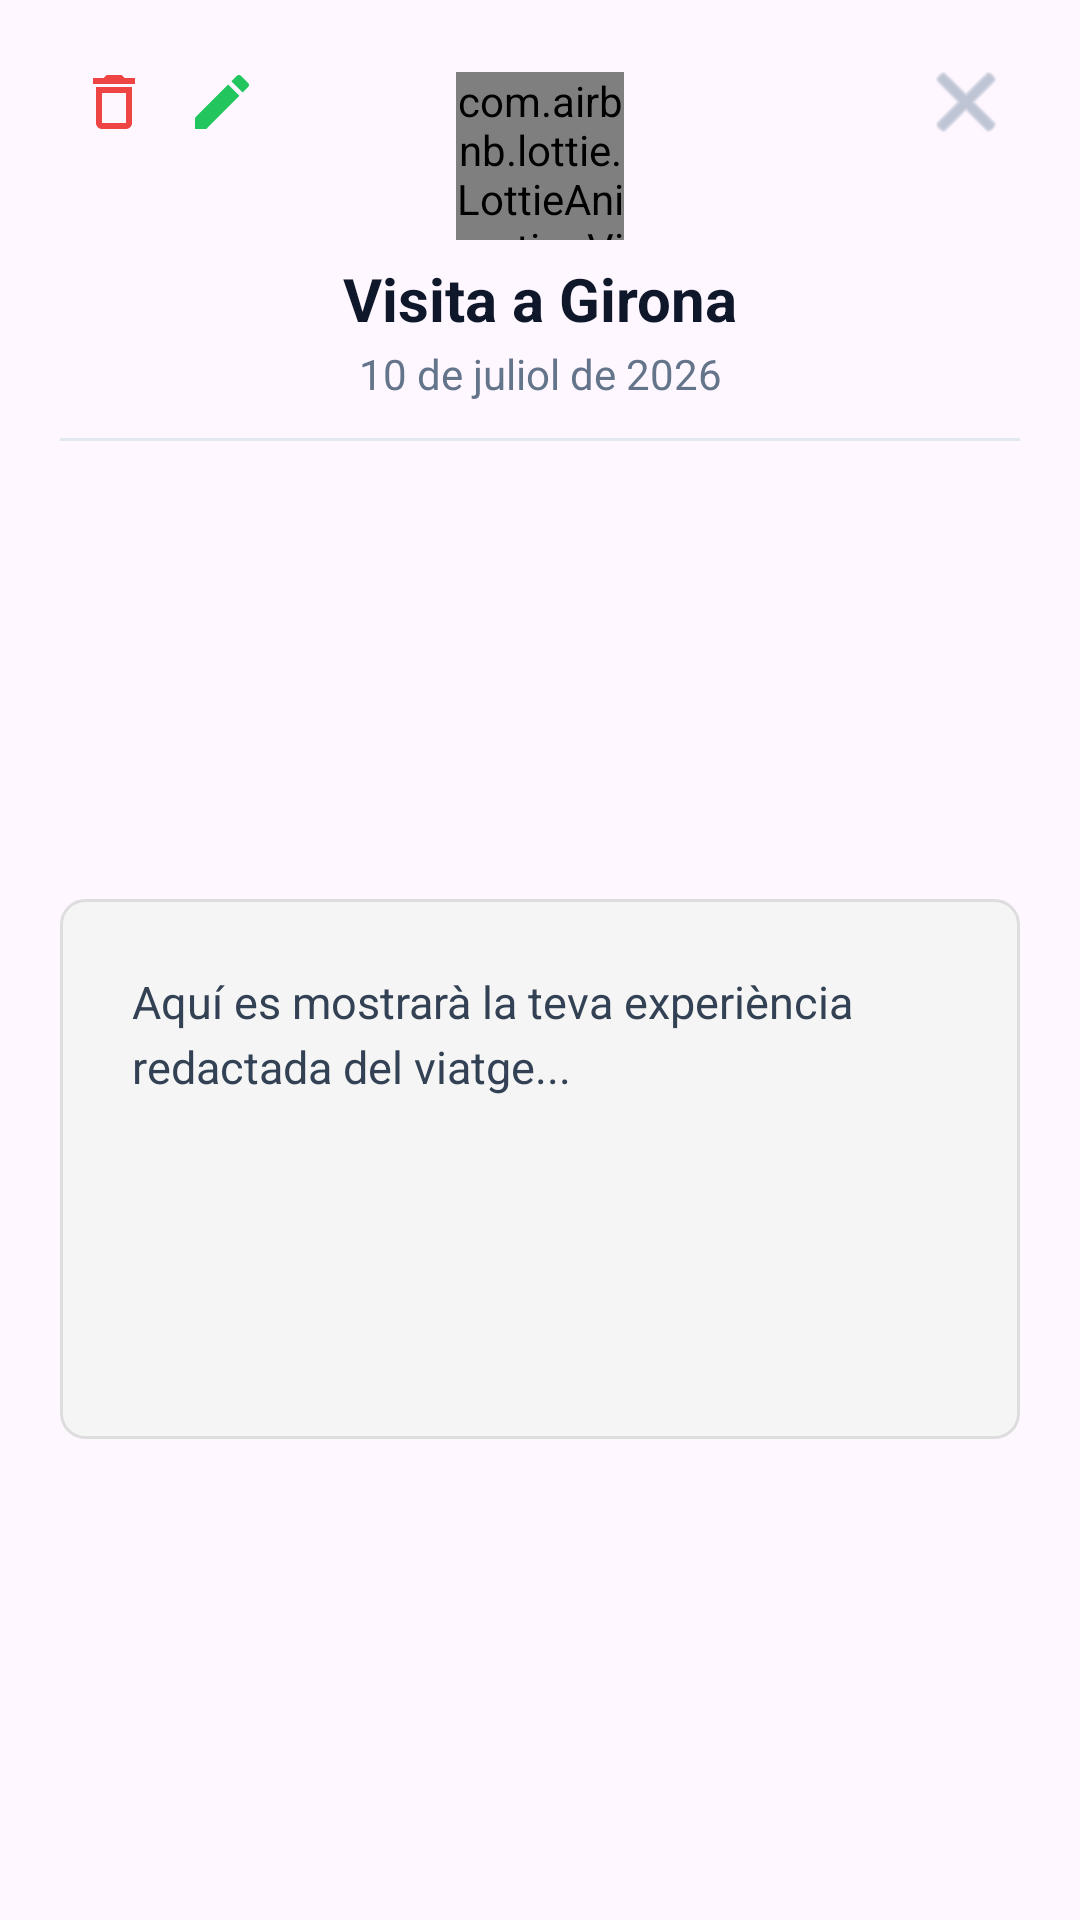

Here is an Android app screen rendered from its layout file. Give the layout XML and the strings, colors and styles it references.
<!-- AndroidManifest.xml: application theme Theme.MuniTracker -->
<!-- res/layout/dialog_visita.xml -->
<?xml version="1.0" encoding="utf-8"?>
<androidx.constraintlayout.widget.ConstraintLayout
    xmlns:android="http://schemas.android.com/apk/res/android"
    xmlns:app="http://schemas.android.com/apk/res-auto"
    xmlns:tools="http://schemas.android.com/tools"
    android:layout_width="320dp"
    android:layout_height="wrap_content"
    android:background="@drawable/custom_background"
    android:paddingLeft="20dp"
    android:paddingRight="20dp"
    android:paddingTop="16dp"
    android:paddingBottom="20dp">

    <ImageButton
        android:id="@+id/btnEliminarvisita"
        android:layout_width="36dp"
        android:layout_height="36dp"
        android:src="@drawable/baseline_delete_outline_24"
        android:background="?attr/selectableItemBackgroundBorderless"
        android:contentDescription="Eliminar"
        app:layout_constraintTop_toTopOf="parent"
        app:layout_constraintStart_toStartOf="parent"
        app:tint="#EF4444" />

    <ImageButton
        android:id="@+id/btnModificar"
        android:layout_width="36dp"
        android:layout_height="36dp"
        android:src="@drawable/baseline_edit_24"
        android:background="?attr/selectableItemBackgroundBorderless"
        android:contentDescription="Modificar"
        app:layout_constraintTop_toTopOf="parent"
        app:layout_constraintStart_toEndOf="@id/btnEliminarvisita"
        app:tint="#22C55E" />

    <ImageButton
        android:id="@+id/btntancar"
        android:layout_width="36dp"
        android:layout_height="36dp"
        android:src="@android:drawable/ic_menu_close_clear_cancel"
        android:background="?attr/selectableItemBackgroundBorderless"
        android:contentDescription="Tancar"
        app:layout_constraintTop_toTopOf="parent"
        app:layout_constraintEnd_toEndOf="parent"
        app:tint="#94A3B8" />

    <com.airbnb.lottie.LottieAnimationView
        android:id="@+id/succesimage"
        android:layout_width="56dp"
        android:layout_height="56dp"
        android:layout_marginTop="8dp"
        app:layout_constraintTop_toTopOf="parent"
        app:layout_constraintStart_toStartOf="parent"
        app:layout_constraintEnd_toEndOf="parent"
        app:lottie_rawRes="@raw/pin"
        app:lottie_loop="true"
        app:lottie_autoPlay="true"/>

    <TextView
        android:id="@+id/titolnota"
        android:layout_width="0dp"
        android:layout_height="wrap_content"
        android:layout_marginTop="6dp"
        android:gravity="center"
        android:text="Visita a Girona"
        android:textColor="#0F172A"
        android:textSize="20sp"
        android:textStyle="bold"
        app:layout_constraintTop_toBottomOf="@id/succesimage"
        app:layout_constraintStart_toStartOf="parent"
        app:layout_constraintEnd_toEndOf="parent"/>

    <TextView
        android:id="@+id/datavisita"
        android:layout_width="wrap_content"
        android:layout_height="wrap_content"
        android:layout_marginTop="2dp"
        android:text="10 de juliol de 2026"
        android:textSize="14sp"
        android:textColor="#64748B"
        app:layout_constraintTop_toBottomOf="@id/titolnota"
        app:layout_constraintStart_toStartOf="parent"
        app:layout_constraintEnd_toEndOf="parent"/>

    <View
        android:id="@+id/divider"
        android:layout_width="match_parent"
        android:layout_height="1dp"
        android:background="#E2E8F0"
        android:layout_marginTop="12dp"
        app:layout_constraintTop_toBottomOf="@id/datavisita"/>

    <ScrollView
        android:id="@+id/scrollView"
        android:layout_width="match_parent"
        android:layout_height="180dp"
        android:layout_marginTop="12dp"
        android:background="@drawable/editext_background"
        android:fadeScrollbars="false"
        android:scrollbarStyle="insideOverlay"
        android:scrollbars="vertical"
        android:maxHeight="320dp"
        app:layout_constrainedHeight="true"
        app:layout_constraintTop_toBottomOf="@id/divider"
        app:layout_constraintBottom_toBottomOf="parent"
        app:layout_constraintStart_toStartOf="parent"
        app:layout_constraintEnd_toEndOf="parent">

        <TextView
            android:id="@+id/succesdesc"
            android:layout_width="match_parent"
            android:layout_height="wrap_content"
            android:padding="16dp"
            android:text="Aquí es mostrarà la teva experiència redactada del viatge..."
            android:textSize="15sp"
            android:textColor="#334155"
            android:lineSpacingMultiplier="1.2"/>
    </ScrollView>

</androidx.constraintlayout.widget.ConstraintLayout>
<!-- resources referenced by this layout -->
<resources>
  <!-- drawable baseline_delete_outline_24 (drawable) -->
  <vector xmlns:android="http://schemas.android.com/apk/res/android" android:height="24dp" android:tint="#21404C" android:viewportHeight="24" android:viewportWidth="24" android:width="24dp">
        
      <path android:fillColor="@android:color/white" android:pathData="M6,19c0,1.1 0.9,2 2,2h8c1.1,0 2,-0.9 2,-2L18,7L6,7v12zM8,9h8v10L8,19L8,9zM15.5,4l-1,-1h-5l-1,1L5,4v2h14L19,4z"/>
      
  </vector>
  <!-- drawable baseline_edit_24 (drawable) -->
  <vector xmlns:android="http://schemas.android.com/apk/res/android" android:height="24dp" android:tint="#21404C" android:viewportHeight="24" android:viewportWidth="24" android:width="24dp">
        
      <path android:fillColor="@android:color/white" android:pathData="M3,17.25V21h3.75L17.81,9.94l-3.75,-3.75L3,17.25zM20.71,7.04c0.39,-0.39 0.39,-1.02 0,-1.41l-2.34,-2.34c-0.39,-0.39 -1.02,-0.39 -1.41,0l-1.83,1.83 3.75,3.75 1.83,-1.83z"/>
      
  </vector>
  <!-- drawable editext_background (drawable) -->
  <shape xmlns:android="http://schemas.android.com/apk/res/android">
      <solid android:color="#F5F5F5"/> 
      <corners android:radius="8dp"/> 
      <stroke android:width="1dp" android:color="#DDDDDD"/> 
      <padding android:left="8dp" android:top="8dp" android:right="8dp" android:bottom="8dp"/>
  </shape>
  <style name="Theme.MuniTracker" parent="Base.Theme.MuniTracker" />
  <style name="Base.Theme.MuniTracker" parent="Theme.Material3.DayNight.NoActionBar">
          
          <item name="android:statusBarColor" tools:targetApi="l">@color/blau_mapa_fosc</item>
          <item name="android:navigationBarColor" tools:targetApi="l">@color/blau_mapa_fosc</item>
  
          
  
          
  
      </style>
  <color name="blau_mapa_fosc">#6D7C93</color>
</resources>
